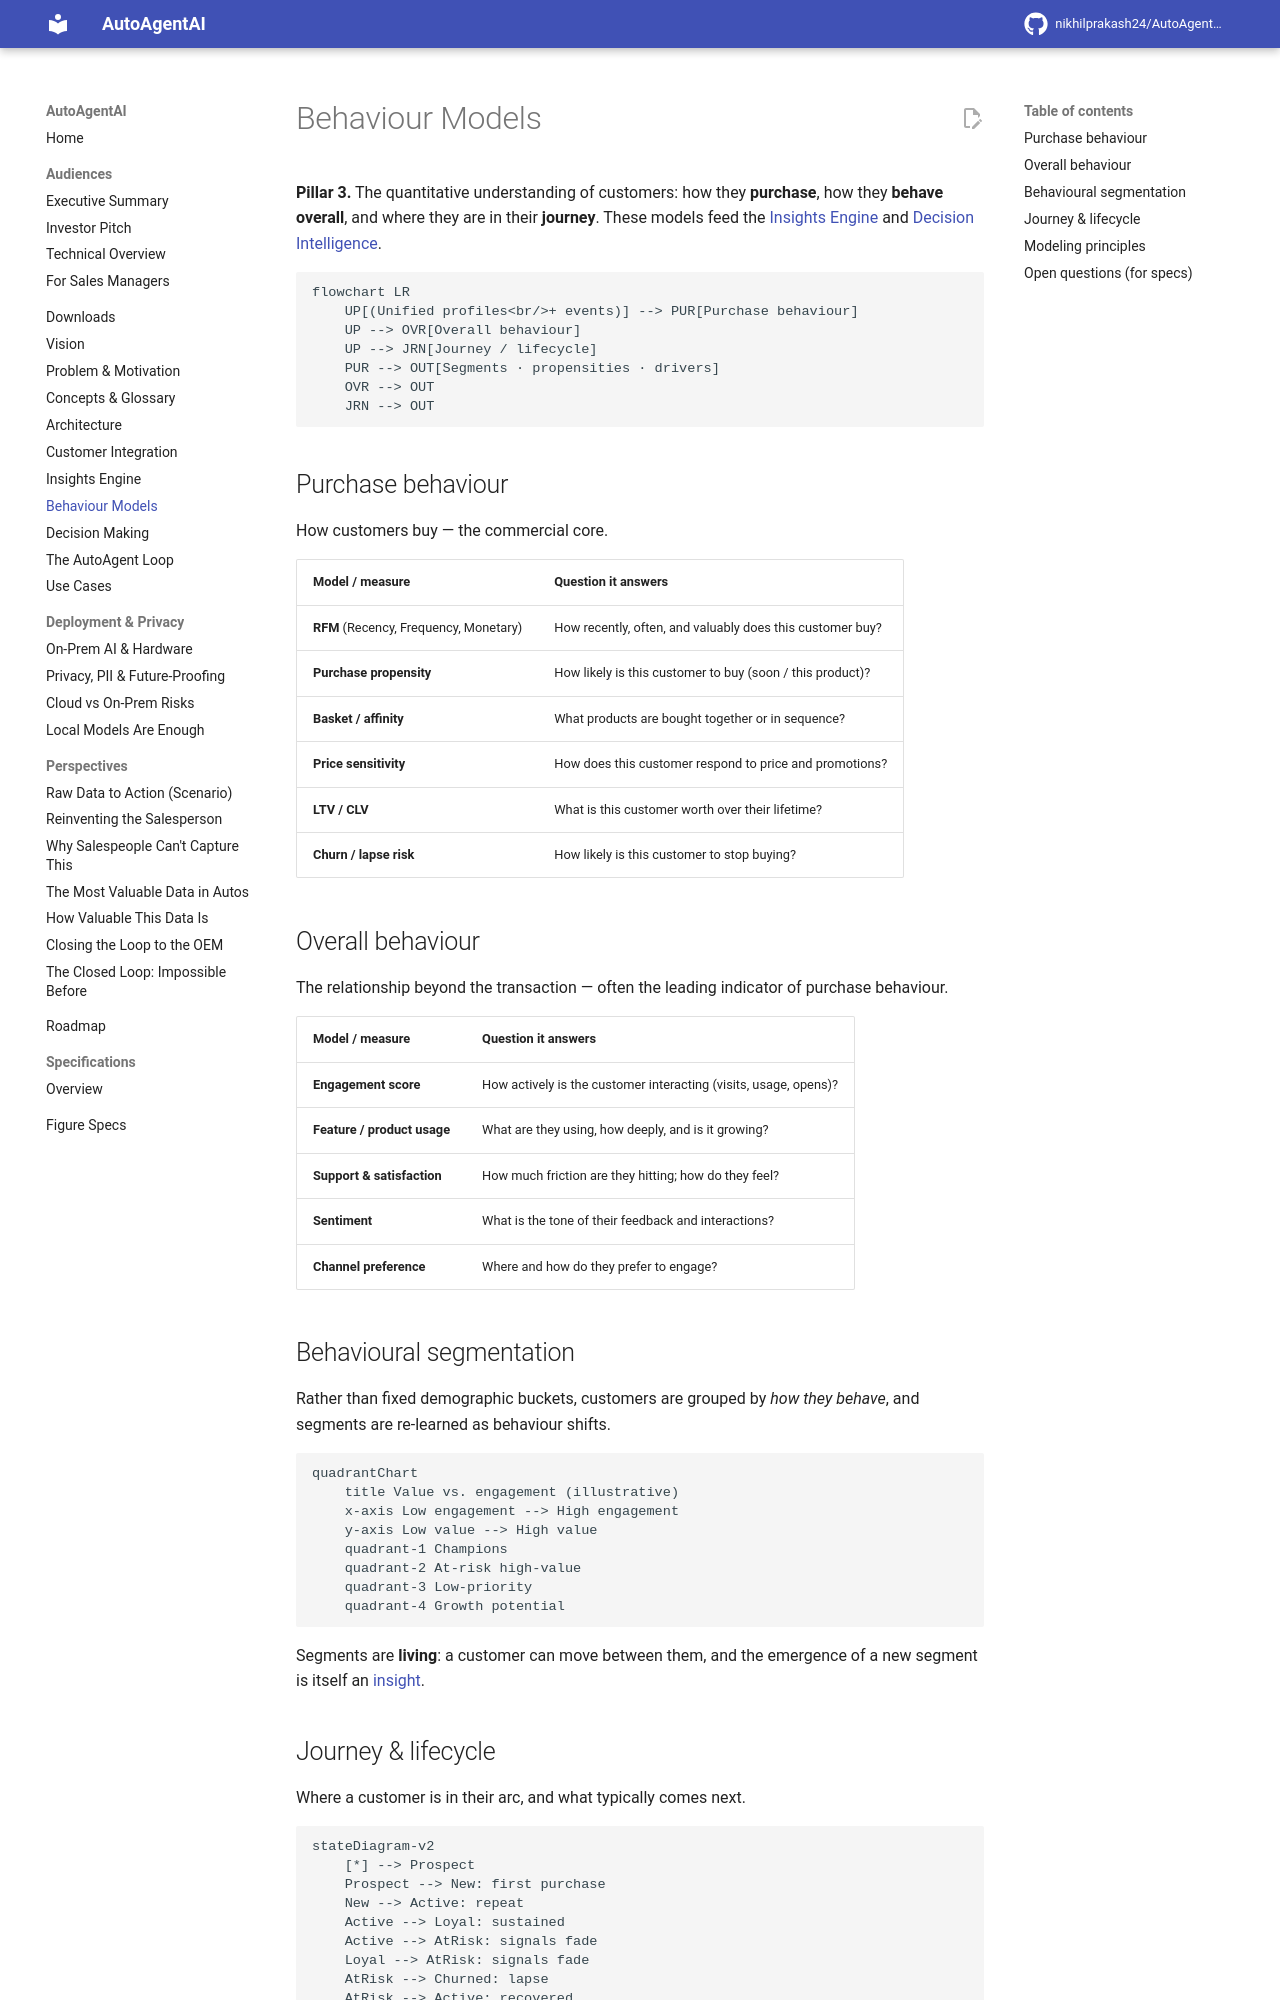

repository: nikhilprakash24/AutoAgentAI-consumerDataIntegrationAndCollection · page: behaviour-models/index.html · generator: mkdocs

# Behaviour Models

**Pillar 3.** The quantitative understanding of customers: how they **purchase**,
how they **behave overall**, and where they are in their **journey**. These models
feed the [Insights Engine](insights-engine.md) and [Decision
Intelligence](decision-making.md).

```mermaid
flowchart LR
    UP[(Unified profiles<br/>+ events)] --> PUR[Purchase behaviour]
    UP --> OVR[Overall behaviour]
    UP --> JRN[Journey / lifecycle]
    PUR --> OUT[Segments · propensities · drivers]
    OVR --> OUT
    JRN --> OUT
```

## Purchase behaviour

How customers buy — the commercial core.

| Model / measure | Question it answers |
|---|---|
| **RFM** (Recency, Frequency, Monetary) | How recently, often, and valuably does this customer buy? |
| **Purchase propensity** | How likely is this customer to buy (soon / this product)? |
| **Basket / affinity** | What products are bought together or in sequence? |
| **Price sensitivity** | How does this customer respond to price and promotions? |
| **LTV / CLV** | What is this customer worth over their lifetime? |
| **Churn / lapse risk** | How likely is this customer to stop buying? |

## Overall behaviour

The relationship beyond the transaction — often the leading indicator of purchase
behaviour.

| Model / measure | Question it answers |
|---|---|
| **Engagement score** | How actively is the customer interacting (visits, usage, opens)? |
| **Feature / product usage** | What are they using, how deeply, and is it growing? |
| **Support & satisfaction** | How much friction are they hitting; how do they feel? |
| **Sentiment** | What is the tone of their feedback and interactions? |
| **Channel preference** | Where and how do they prefer to engage? |

## Behavioural segmentation

Rather than fixed demographic buckets, customers are grouped by *how they behave*,
and segments are re-learned as behaviour shifts.

```mermaid
quadrantChart
    title Value vs. engagement (illustrative)
    x-axis Low engagement --> High engagement
    y-axis Low value --> High value
    quadrant-1 Champions
    quadrant-2 At-risk high-value
    quadrant-3 Low-priority
    quadrant-4 Growth potential
```

Segments are **living**: a customer can move between them, and the emergence of a
new segment is itself an [insight](insights-engine.md).
